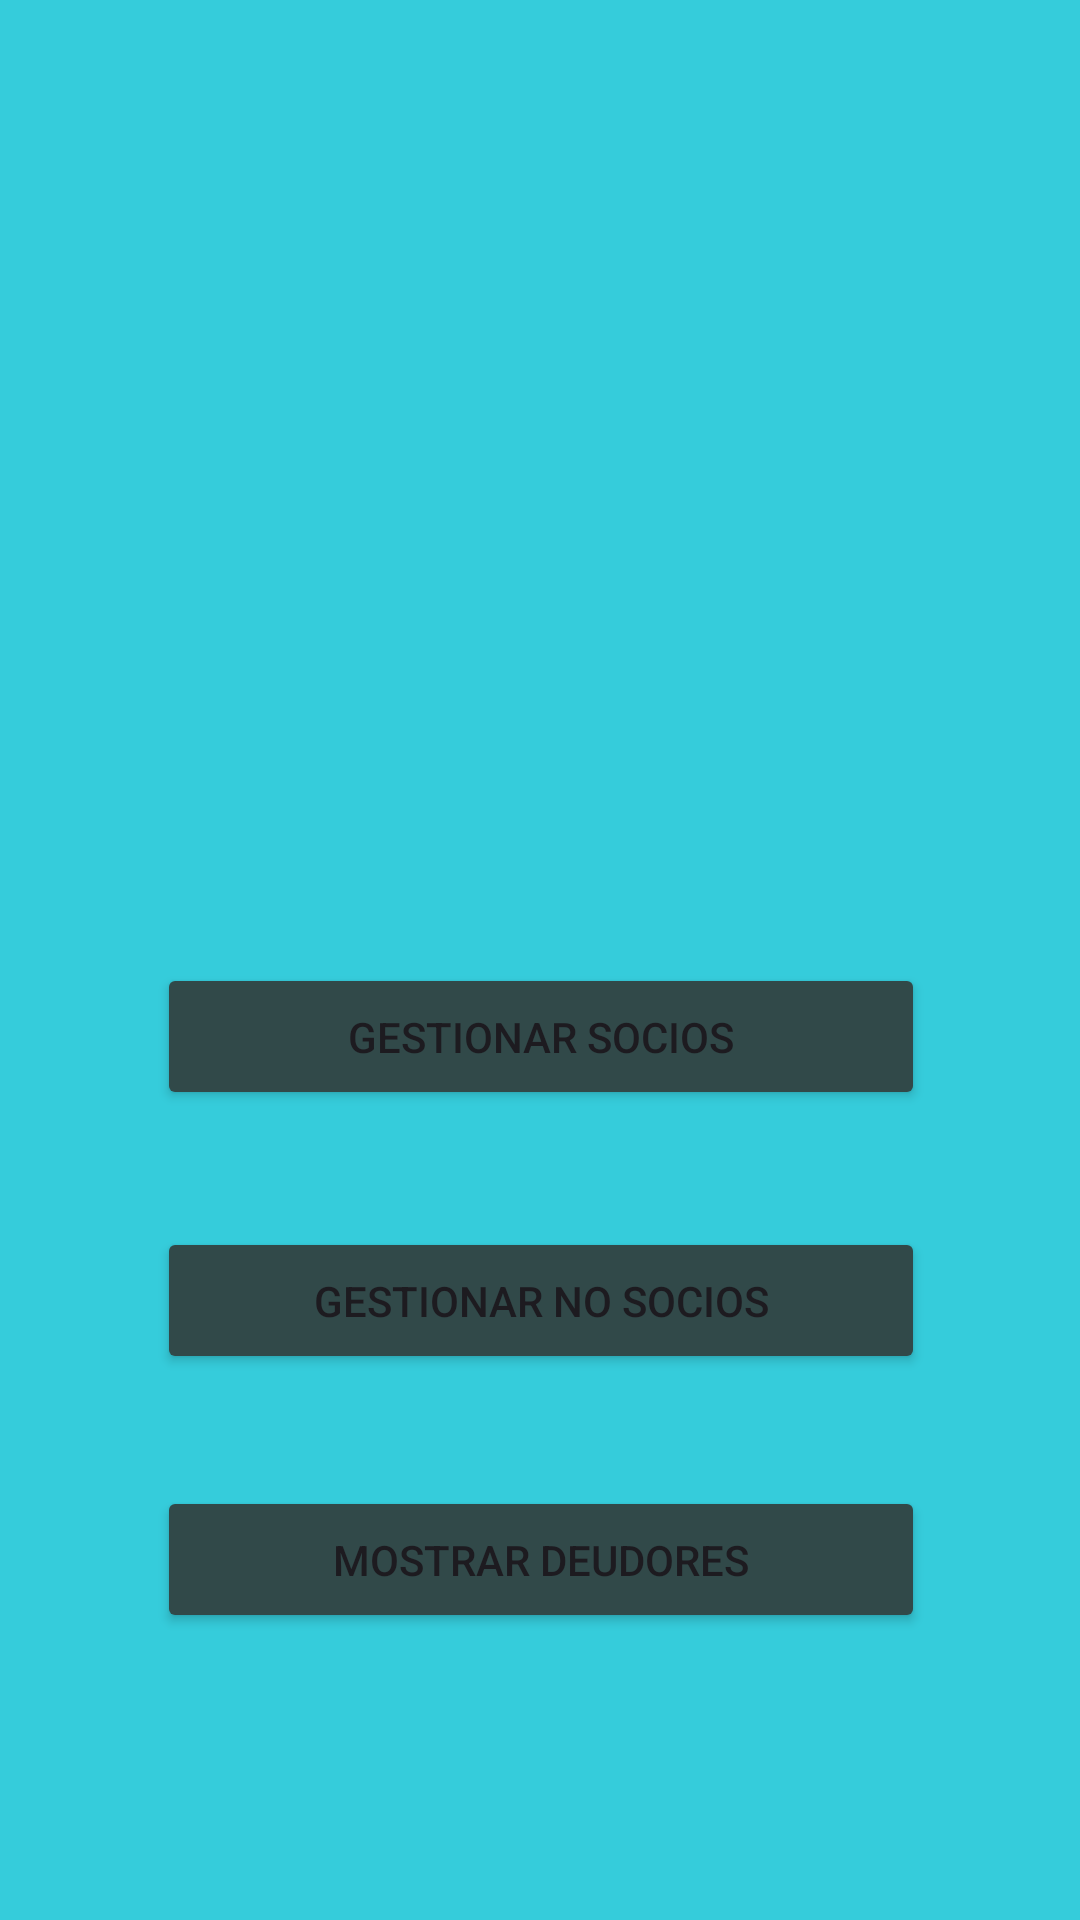

Android layout source for this screen:
<!-- AndroidManifest.xml: application theme Theme.AppClubdeportivo -->
<!-- res/layout/activity_menu_principal.xml -->
<?xml version="1.0" encoding="utf-8"?>
<androidx.constraintlayout.widget.ConstraintLayout xmlns:android="http://schemas.android.com/apk/res/android"
    xmlns:app="http://schemas.android.com/apk/res-auto"
    xmlns:tools="http://schemas.android.com/tools"
    android:id="@+id/main"
    android:layout_width="match_parent"
    android:layout_height="match_parent"
    android:background="@color/electric_cyan"
    tools:context=".MenuPrincipalActivity">

    <Button
        android:id="@+id/btnMembers"
        android:layout_width="256dp"
        android:layout_height="49dp"
        android:backgroundTint="@color/blue_gray"
        android:text="@string/manageMembers"
        app:layout_constraintBottom_toBottomOf="parent"
        app:layout_constraintEnd_toEndOf="parent"
        app:layout_constraintHorizontal_bias="0.503"
        app:layout_constraintStart_toStartOf="parent"
        app:layout_constraintTop_toTopOf="parent"
        app:layout_constraintVertical_bias="0.543" />

    <Button
        android:id="@+id/btnNonMembers"
        android:layout_width="256dp"
        android:layout_height="49dp"
        android:backgroundTint="@color/blue_gray"
        android:text="@string/manageNonMembers"
        app:layout_constraintBottom_toBottomOf="parent"
        app:layout_constraintEnd_toEndOf="parent"
        app:layout_constraintHorizontal_bias="0.503"
        app:layout_constraintStart_toStartOf="parent"
        app:layout_constraintTop_toTopOf="parent"
        app:layout_constraintVertical_bias="0.692" />

    <Button
        android:id="@+id/btnShowDebtors"
        android:layout_width="256dp"
        android:layout_height="49dp"
        android:backgroundTint="@color/blue_gray"
        android:text="@string/deudores"
        app:layout_constraintBottom_toBottomOf="parent"
        app:layout_constraintEnd_toEndOf="parent"
        app:layout_constraintHorizontal_bias="0.503"
        app:layout_constraintStart_toStartOf="parent"
        app:layout_constraintTop_toTopOf="parent"
        app:layout_constraintVertical_bias="0.838" />

    <ImageView
        android:id="@+id/logo"
        android:layout_width="408dp"
        android:layout_height="286dp"
        android:contentDescription="@string/logoDesc"
        android:src="@drawable/club_deportivo_mateo"
        app:layout_constraintBottom_toBottomOf="parent"
        app:layout_constraintEnd_toEndOf="parent"
        app:layout_constraintHorizontal_bias="0.571"
        app:layout_constraintStart_toStartOf="parent"
        app:layout_constraintTop_toTopOf="parent"
        app:layout_constraintVertical_bias="0.073" />
</androidx.constraintlayout.widget.ConstraintLayout>
<!-- resources referenced by this layout -->
<resources>
  <color name="blue_gray">#314949</color>
  <color name="electric_cyan">#35CCDB</color>
  <string name="deudores">Mostrar Deudores</string>
  <string name="logoDesc">Logo del Club Deportivo Mateo</string>
  <string name="manageMembers">Gestionar Socios</string>
  <string name="manageNonMembers">Gestionar No Socios</string>
  <style name="Theme.AppClubdeportivo" parent="Base.Theme.AppClubdeportivo" />
  <style name="Base.Theme.AppClubdeportivo" parent="Theme.Material3.DayNight.NoActionBar">
          
          
      </style>
</resources>
